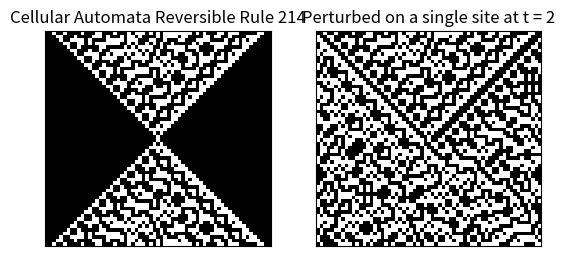

Write Python code to recreate this figure.
import numpy as np
import random as rdm
import matplotlib.pyplot as plt


def get_neighbours(i, N):

    if i == 0:

        current = i
        left = -1
        right = 1

    elif i == N - 1:

        current = i
        left = N - 2
        right = 0

    else:

        current = i
        left = i - 1
        right = i + 1

    return current, left, right

def next_state(states, t, N):

    previous_previous = states[t-2]
    previous = states[t-1]
    state = []

    for i in range(N):

        current, left, right = get_neighbours(i, N)

        if not previous[left] and not previous[current] and not previous[right] and not previous_previous[current]:

            state.append(1)

        elif not previous[left] and not previous[current] and previous[right] and not previous_previous[current]:

            state.append(1)

        elif not previous[left] and previous[current] and not previous[right] and not previous_previous[current]:

            state.append(0)

        elif not previous[left] and previous[current] and previous[right] and previous_previous[current]:

            state.append(0)

        elif previous[left] and not previous[current] and not previous[right] and previous_previous[current]:

            state.append(1)

        elif previous[left] and not previous[current] and previous[right] and not previous_previous[current]:

            state.append(1)

        elif previous[left] and previous[current] and not previous[right] and previous_previous[current]:

            state.append(0)

        elif previous[left] and previous[current] and previous[right] and not previous_previous[current]:

            state.append(0)

        elif not previous[current]:

            state.append(0)

        else:

            state.append(1)

    return state


T = 60
N = 63
states = np.ones((T, N), dtype = 'int')

states[0] = np.array([1, 1, 0, 1, 1, 0, 1, 1, 1, 1, 0, 1, 1, 1, 0, 0, 1, 1, 1, 0, 1, 1, 1, 0, 1, 0, 0, 0, 1, 0, 1, 0, 1, 0, 0, 0, 0, 0, 0, 0, 0, 1, 0, 1, 0, 1, 1, 1, 0, 0, 1, 0, 0, 0, 1, 1, 1, 1, 1, 0, 0, 1, 1])
states[1] = np.array([1, 1, 1, 0, 0, 1, 1, 1, 0, 1, 1, 1, 1, 0, 0, 0, 1, 0, 1, 1, 1, 0, 1, 0, 0, 1, 0, 1, 1, 1, 1, 0, 1, 0, 0, 0, 0, 1, 0, 0, 1, 1, 1, 1, 0, 0, 1, 0, 0, 1, 1, 0, 1, 1, 1, 1, 0, 0, 0, 0, 1, 1, 1])

states_pert = np.ones((T, N), dtype = 'int')
states_pert[0] = np.array([1, 1, 0, 1, 1, 0, 1, 1, 1, 1, 0, 1, 1, 1, 0, 0, 1, 1, 1, 0, 1, 1, 1, 0, 1, 0, 0, 0, 1, 0, 1, 0, 1, 0, 0, 0, 0, 0, 0, 0, 0, 1, 0, 1, 0, 1, 1, 1, 0, 0, 1, 0, 0, 0, 1, 1, 1, 1, 1, 0, 0, 1, 1])
states_pert[1] = np.array([0, 1, 1, 0, 0, 1, 1, 1, 0, 1, 1, 1, 1, 0, 0, 0, 1, 0, 1, 1, 1, 0, 1, 0, 0, 1, 0, 1, 1, 1, 1, 0, 1, 0, 0, 0, 0, 1, 0, 0, 1, 1, 1, 1, 0, 0, 1, 0, 0, 1, 1, 0, 1, 1, 1, 1, 0, 0, 0, 0, 1, 1, 1])

for t in range(2, T):

    states[t] = next_state(states, t, N)
    states_pert[t] = next_state(states_pert, t, N)

fig, (ax, ax_pert) = plt.subplots(1, 2)

ax.imshow(states, cmap='Greys',  interpolation='nearest')
ax.set_xticks([])
ax.set_yticks([])
ax.set_title('Cellular Automata Reversible Rule 214')

ax_pert.imshow(states_pert, cmap='Greys',  interpolation='nearest')
ax_pert.set_xticks([])
ax_pert.set_yticks([])
ax_pert.set_title('Perturbed on a single site at t = 2')

plt.show()

